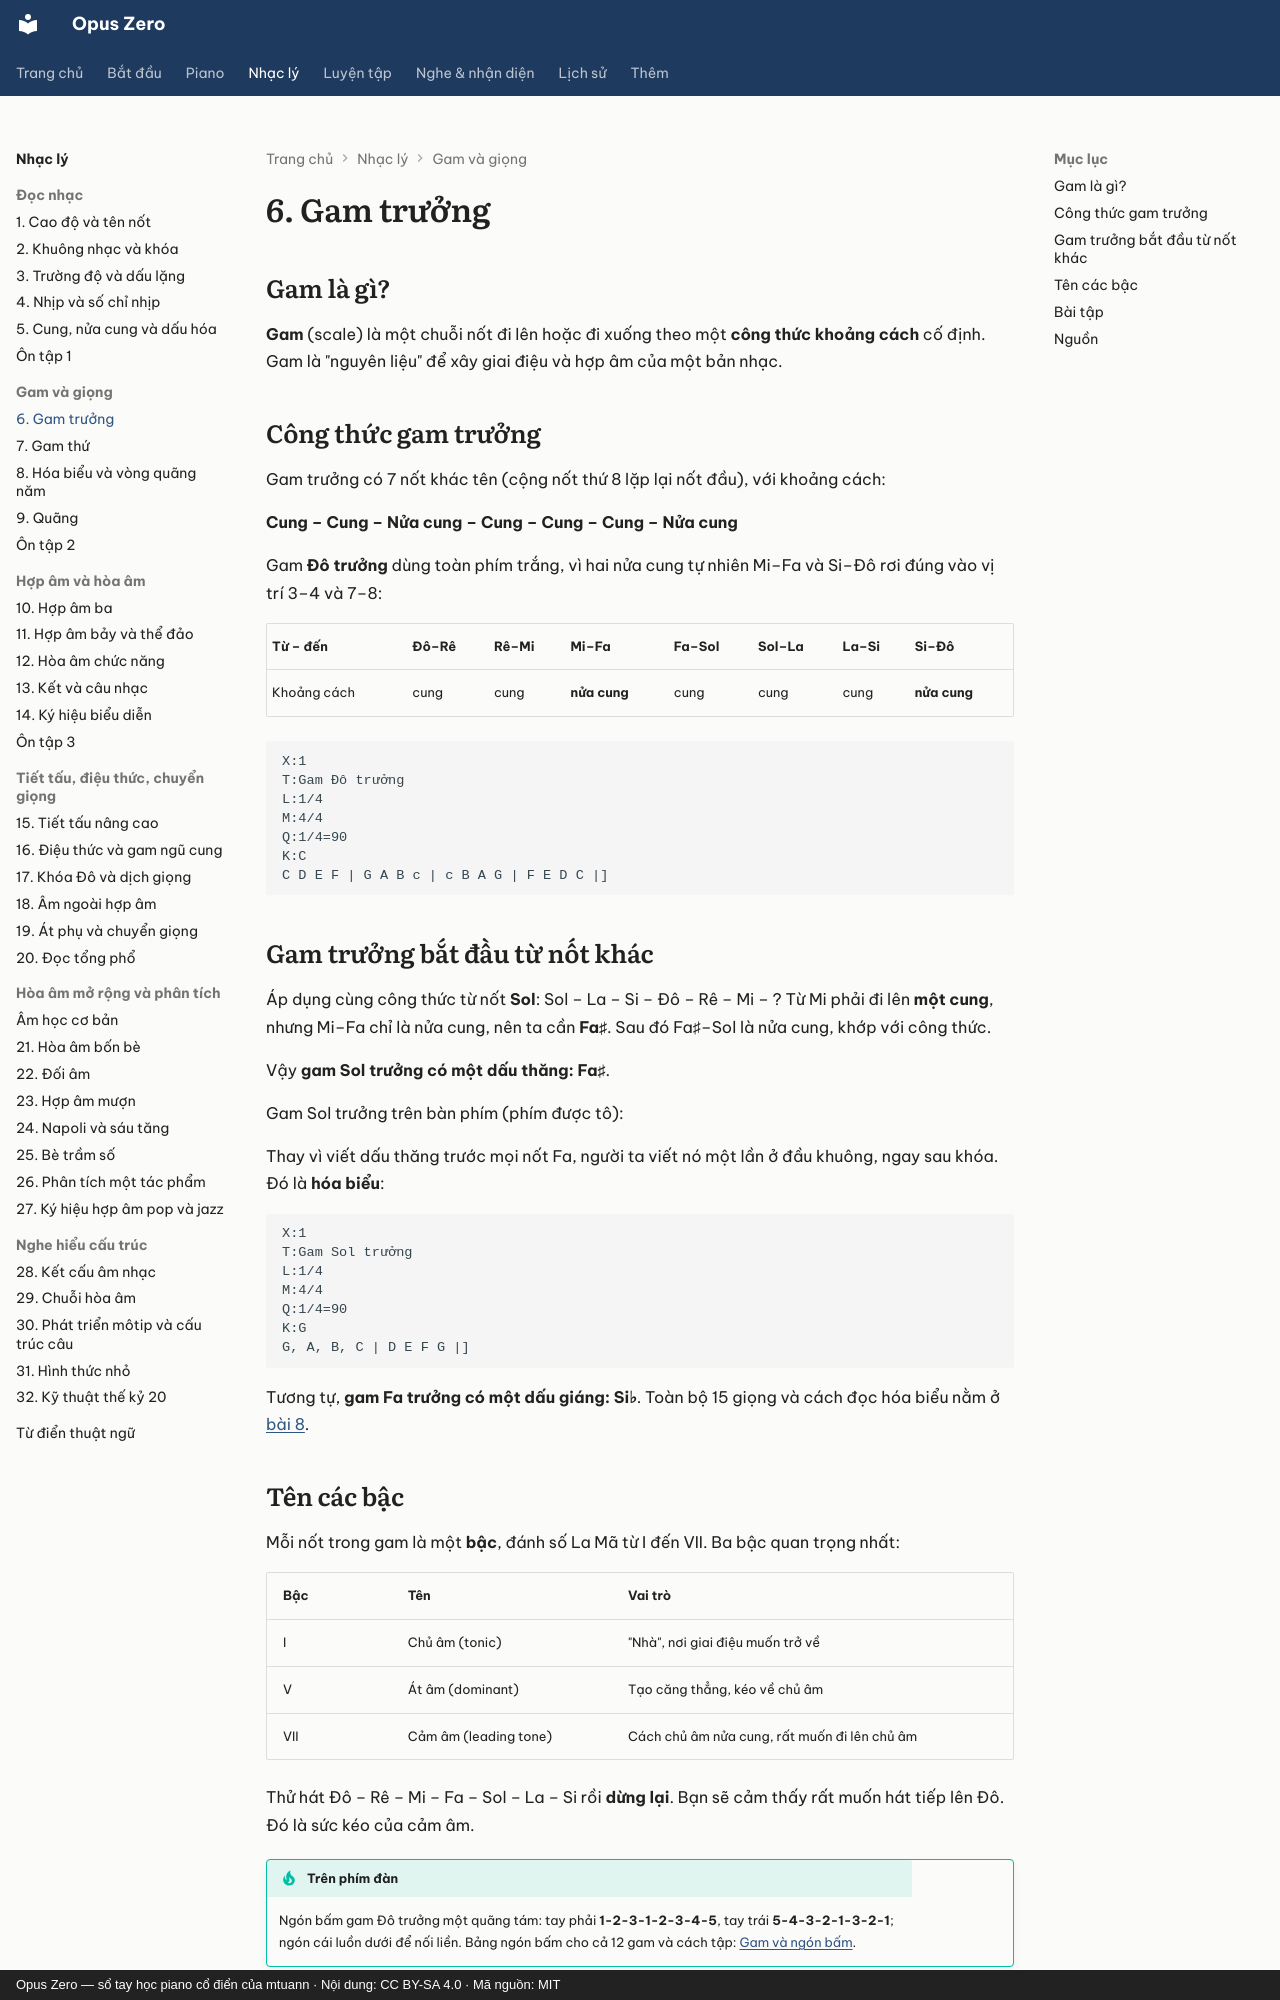

repository: mtuann/opus-zero · page: nhac-ly/06-gam-truong/index.html · generator: mkdocs · copyright: Opus Zero — sổ tay học piano cổ điển của mtuann · Nội dung: CC BY-SA 4.0 · Mã nguồn: MIT

# 6. Gam trưởng

## Gam là gì?

**Gam** (scale) là một chuỗi nốt đi lên hoặc đi xuống theo một **công thức khoảng cách** cố định. Gam là "nguyên liệu" để xây giai điệu và hợp âm của một bản nhạc.

## Công thức gam trưởng

Gam trưởng có 7 nốt khác tên (cộng nốt thứ 8 lặp lại nốt đầu), với khoảng cách:

**Cung – Cung – Nửa cung – Cung – Cung – Cung – Nửa cung**

Gam **Đô trưởng** dùng toàn phím trắng, vì hai nửa cung tự nhiên Mi–Fa và Si–Đô rơi đúng vào vị trí 3–4 và 7–8:

| Từ – đến | Đô–Rê | Rê–Mi | Mi–Fa | Fa–Sol | Sol–La | La–Si | Si–Đô |
|---|---|---|---|---|---|---|---|
| Khoảng cách | cung | cung | **nửa cung** | cung | cung | cung | **nửa cung** |

```abc
X:1
T:Gam Đô trưởng
L:1/4
M:4/4
Q:1/4=90
K:C
C D E F | G A B c | c B A G | F E D C |]
```

## Gam trưởng bắt đầu từ nốt khác

Áp dụng cùng công thức từ nốt **Sol**: Sol – La – Si – Đô – Rê – Mi – ? Từ Mi phải đi lên **một cung**, nhưng Mi–Fa chỉ là nửa cung, nên ta cần **Fa♯**. Sau đó Fa♯–Sol là nửa cung, khớp với công thức.

Vậy **gam Sol trưởng có một dấu thăng: Fa♯**.

Gam Sol trưởng trên bàn phím (phím được tô):

<div class="oz-piano" data-range="G3-G4" data-notes="G3 A3 B3 C4 D4 E4 F#4 G4"></div>

Thay vì viết dấu thăng trước mọi nốt Fa, người ta viết nó một lần ở đầu khuông, ngay sau khóa. Đó là **hóa biểu**:

```abc
X:1
T:Gam Sol trưởng
L:1/4
M:4/4
Q:1/4=90
K:G
G, A, B, C | D E F G |]
```

Tương tự, **gam Fa trưởng có một dấu giáng: Si♭**. Toàn bộ 15 giọng và cách đọc hóa biểu nằm ở [bài 8](08-hoa-bieu.md).

## Tên các bậc

Mỗi nốt trong gam là một **bậc**, đánh số La Mã từ I đến VII. Ba bậc quan trọng nhất:

| Bậc | Tên | Vai trò |
|---|---|---|
| I | Chủ âm (tonic) | "Nhà", nơi giai điệu muốn trở về |
| V | Át âm (dominant) | Tạo căng thẳng, kéo về chủ âm |
| VII | Cảm âm (leading tone) | Cách chủ âm nửa cung, rất muốn đi lên chủ âm |

Thử hát Đô – Rê – Mi – Fa – Sol – La – Si rồi **dừng lại**. Bạn sẽ cảm thấy rất muốn hát tiếp lên Đô. Đó là sức kéo của cảm âm.

!!! tip "Trên phím đàn"
    Ngón bấm gam Đô trưởng một quãng tám: tay phải **1-2-3-1-2-3-4-5**, tay trái **5-4-3-2-1-3-2-1**; ngón cái luồn dưới để nối liền. Bảng ngón bấm cho cả 12 gam và cách tập: [Gam và ngón bấm](../piano/gam.md).
